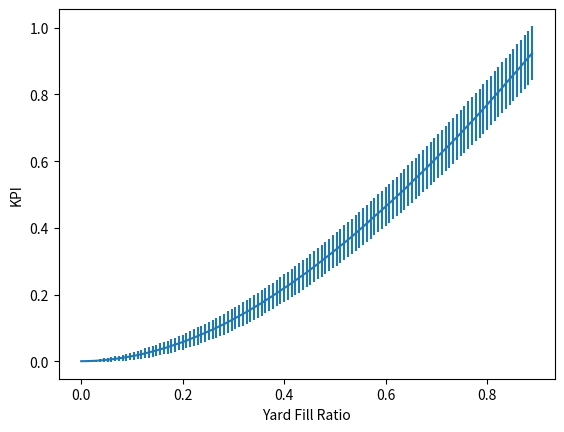

Write the Python code that produced this figure.
import numpy as np
import matplotlib.pyplot as plt

BAYS = 9
ROWS = 3
TIERS = 5

fill_ratio = 0.9
num_containers = round(fill_ratio * BAYS * ROWS * TIERS)

# empirically compute the probability of violations with  a random policy
num_runs = 10_00


yard = np.zeros((BAYS, ROWS, TIERS))

def random_policy():
    while True:
        b = np.random.randint(0, BAYS)
        r = np.random.randint(0, ROWS)

        empties = np.argwhere(yard[b, r] == 0.)

        if len(empties) > 0:
            t = empties[0]

            return b, r, t



all_violations = []
total_violations = 0

for i in range(num_runs):
    yard = np.zeros((BAYS, ROWS, TIERS))
    violations = []
    for _ in range(num_containers):

        action = random_policy()

        dwell_time = np.random.random()

        stack = yard[action[:2]]
        violated = np.logical_and(
            stack - dwell_time < 0,
            stack != 0.
        )

        n_violated = np.sum(violated)
        total_violations += n_violated

        yard[action] = dwell_time

        violations.append(n_violated)

    all_violations.append(np.cumsum(violations))


print("Mean KPI", total_violations / (num_runs * num_containers))

all_kpi = np.array(all_violations) / num_containers
mean_violations = np.mean(all_kpi, axis=0)
std_violations = np.std(all_kpi, axis=0)
fill_ratios = (np.arange(num_containers) / (BAYS * ROWS * TIERS))

plt.errorbar(x=fill_ratios, y=mean_violations, yerr=std_violations)
plt.ylabel("KPI")
plt.xlabel("Yard Fill Ratio")
plt.show()